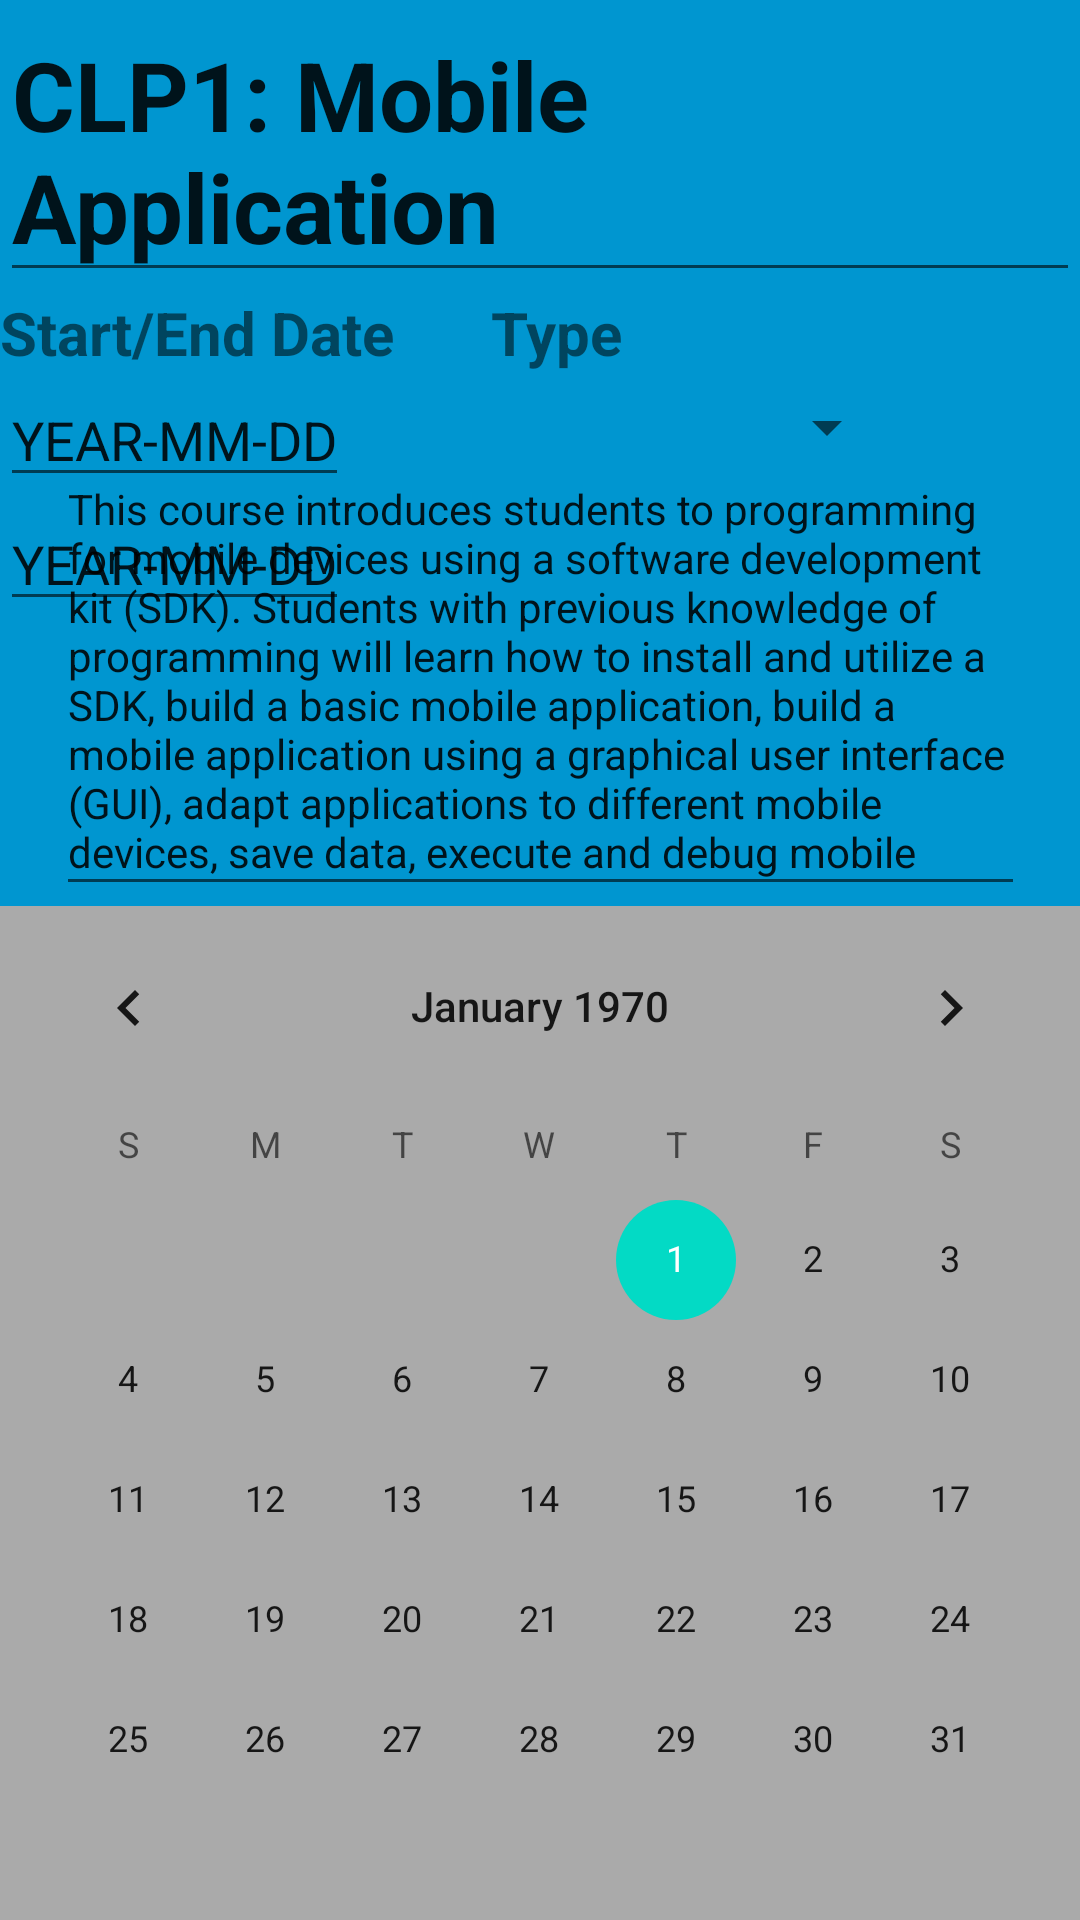

Write the Android layout XML for this screen, with the resource values it uses.
<!-- AndroidManifest.xml: application theme Theme.CourseScheduler -->
<!-- res/layout/activity_detailed_assessment_view.xml -->
<?xml version="1.0" encoding="utf-8"?>
<androidx.constraintlayout.widget.ConstraintLayout xmlns:android="http://schemas.android.com/apk/res/android"
    xmlns:app="http://schemas.android.com/apk/res-auto"
    xmlns:tools="http://schemas.android.com/tools"
    android:layout_width="match_parent"
    android:layout_height="match_parent"
    android:background="#0096D0"
    tools:context=".UI.DetailedAssessmentViewActivity"
    tools:visibility="visible">

    <CalendarView
        android:id="@+id/calendarViewAssessment"
        android:layout_width="match_parent"
        android:layout_height="wrap_content"
        android:background="@android:color/darker_gray"
        android:visibility="visible"
        app:layout_constraintBottom_toBottomOf="parent"
        tools:layout_editor_absoluteX="25dp"
        tools:visibility="visible" />

    <EditText
        android:id="@+id/startDateDynamicAssessment"
        android:layout_width="wrap_content"
        android:layout_height="wrap_content"
        android:text="YEAR-MM-DD"
        android:textSize="18sp"
        android:textStyle="normal"
        app:layout_constraintStart_toStartOf="parent"
        app:layout_constraintTop_toBottomOf="@+id/startDateAssessmentText" />

    <EditText
        android:id="@+id/endDateDynamicAssessment"
        android:layout_width="wrap_content"
        android:layout_height="wrap_content"
        android:text="YEAR-MM-DD"
        android:textSize="18sp"
        android:textStyle="normal"
        app:layout_constraintStart_toStartOf="parent"
        app:layout_constraintTop_toBottomOf="@+id/startDateDynamicAssessment" />

    <TextView
        android:id="@+id/startDateAssessmentText"
        android:layout_width="wrap_content"
        android:layout_height="wrap_content"
        android:text="@string/start_end_date"
        android:textSize="20sp"
        android:textStyle="bold"
        app:layout_constraintStart_toStartOf="parent"
        app:layout_constraintTop_toBottomOf="@+id/assessmentTitle" />

    <TextView
        android:id="@+id/startTimeAssessmentText"
        android:layout_width="wrap_content"
        android:layout_height="wrap_content"
        android:layout_marginStart="32dp"
        android:text="@string/assessment_type"
        android:textSize="20sp"
        android:textStyle="bold"
        app:layout_constraintStart_toEndOf="@+id/startDateAssessmentText"
        app:layout_constraintTop_toBottomOf="@+id/assessmentTitle" />

    <TextView
        android:id="@+id/dateInMillsAssessmentHIDE"
        android:layout_width="wrap_content"
        android:layout_height="wrap_content"
        android:layout_marginTop="8dp"
        android:text="TextViewHIDDEN"
        android:visibility="invisible"
        app:layout_constraintBottom_toTopOf="@+id/spinnerAssessment"
        app:layout_constraintStart_toEndOf="@+id/startTimeAssessmentText"
        app:layout_constraintTop_toBottomOf="@+id/assessmentTitle" />

    <EditText
        android:id="@+id/assessmentTitle"
        android:layout_width="wrap_content"
        android:layout_height="wrap_content"
        android:text="CLP1: Mobile Application"
        android:textSize="32sp"
        android:textStyle="bold"
        app:layout_constraintStart_toStartOf="parent"
        app:layout_constraintTop_toTopOf="parent" />

    <EditText
        android:id="@+id/assessmentDescription"
        android:layout_width="323dp"
        android:layout_height="152dp"
        android:inputType="textMultiLine"
        android:text="This course introduces students to programming for mobile devices using a software development kit (SDK). Students with previous knowledge of programming will learn how to install and utilize a SDK, build a basic mobile application, build a mobile application using a graphical user interface (GUI), adapt applications to different mobile devices, save data, execute and debug mobile applications using emulators, and deploy a mobile application."
        android:textSize="14sp"
        app:layout_constraintBottom_toTopOf="@+id/calendarViewAssessment"
        app:layout_constraintEnd_toEndOf="parent"
        app:layout_constraintHorizontal_bias="0.5"
        app:layout_constraintStart_toStartOf="parent" />

    <Spinner
        android:id="@+id/spinnerAssessment"
        android:layout_width="168dp"
        android:layout_height="36dp"
        app:layout_constraintStart_toEndOf="@+id/startDateAssessmentText"
        app:layout_constraintTop_toBottomOf="@+id/startTimeAssessmentText" />

</androidx.constraintlayout.widget.ConstraintLayout>
<!-- resources referenced by this layout -->
<resources>
  <string name="assessment_type">Type</string>
  <string name="start_end_date">Start/End Date</string>
  <style name="Theme.CourseScheduler" parent="Theme.MaterialComponents.DayNight.DarkActionBar">
          
          <item name="colorPrimary">@color/purple_500</item>
          <item name="colorPrimaryVariant">@color/purple_700</item>
          <item name="colorOnPrimary">@color/white</item>
          
          <item name="colorSecondary">@color/teal_200</item>
          <item name="colorSecondaryVariant">@color/teal_700</item>
          <item name="colorOnSecondary">@color/black</item>
          
          <item name="android:statusBarColor" tools:targetApi="l">?attr/colorPrimaryVariant</item>
          
      </style>
  <!-- not gathered from this repository: default colours our renderer supplied (Android Studio template values) -->
  <color name="purple_500">#FF6200EE</color>
  <color name="purple_700">#FF3700B3</color>
  <color name="teal_200">#FF03DAC5</color>
  <color name="teal_700">#FF018786</color>
  <color name="black">#FF000000</color>
  <color name="white">#FFFFFFFF</color>
</resources>
